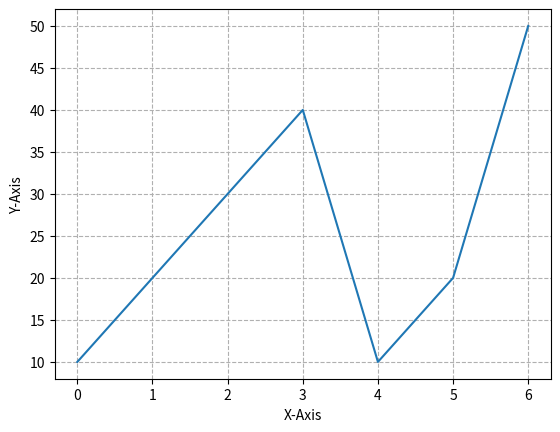
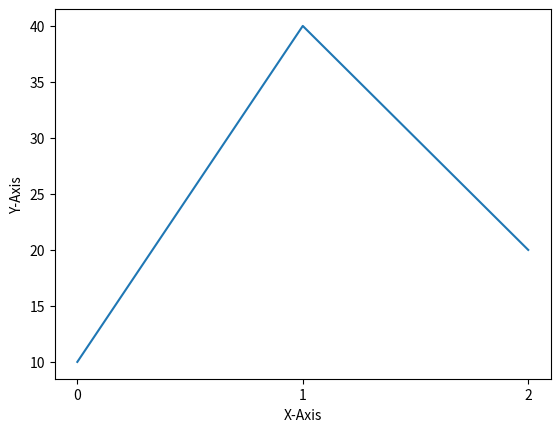

Write Python code to recreate these figures, in order.
import matplotlib.pyplot as plt 

x = [10,20,30,40,10,20,50]
y = [10,40,20]

fig, ax = plt.subplots()
fig, ay = plt.subplots()

ax.plot(x)
ay.plot(y)

ax.set_xlabel('X-Axis')
ax.set_ylabel('Y-Axis')

ay.set_xlabel('X-Axis')
ay.set_ylabel('Y-Axis')
ay.set_xticks([0,1,2])

ax.grid(True, linestyle='--')
plt.show()
